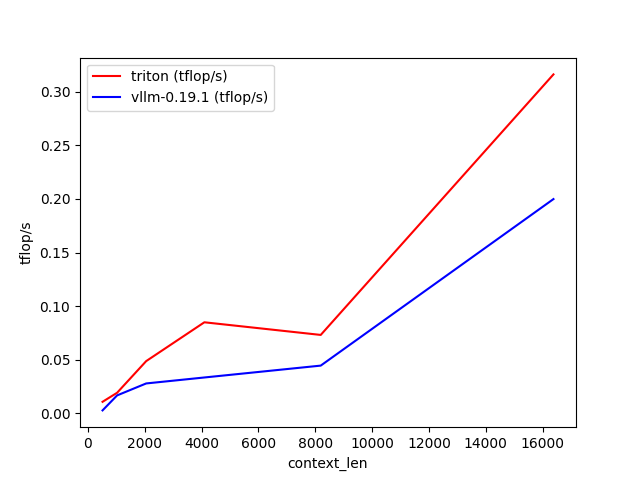

The file beside this chart, header and first rows:
context_len, triton (tflop/s), vllm-0.19.1 (tflop/s)
512, 0.01082, 0.002807
1024, 0.01924, 0.01679
2048, 0.04878, 0.02795
4096, 0.08499, 0.03351
8192, 0.0732, 0.04458
16384, 0.3162, 0.1999
